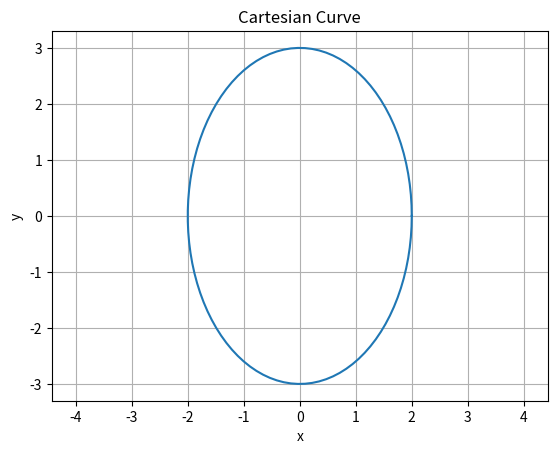

This figure's Python source:
# from matplotlib import pyplot as plt

# # 1
# list_y = [2, 4, 6, 8]
# plt.plot(list_y)
# # plt.show()
# plt.xlabel("Index")
# plt.ylabel("Value")
# plt.legend(["First Line"])
# plt.title("First Plot")
# plt.savefig("./plot_image/first_plot.jpg")

# plt.cla()

# # 2
# list_x_y = [(1,2), (2,4), (9,6), (7,10)]
# list_x_y.sort()
# print(list_x_y)
# plt.plot([x for x, y in list_x_y], [y for x, y in list_x_y], marker='^')
# #plt.show()
# plt.savefig("./plot_image/second_plot.jpg")
# plt.cla()

# # 3 
# n = range(1,30)
# plt.plot(n, n, marker='o', linestyle='--', color='y')   #Yellow Dash 
# plt.plot(n, [i*i for i in n], "rs") #Red Square
# plt.plot(n, [i**3 for i in n], "g^") #Green Triangle
# # plt.plot(n, n, "y--", n, n**2, "rs", n, n**3, "g^")
# plt.legend(["n", "n*n", "n*n*n"])
# plt.savefig("./plot_image/third_plot.jpg")

# # 4
# n = range(1,30)
# plt.scatter(n, n, c ='y') #Yellow Dash 
# plt.scatter(n, [i*i for i in n], c="r")
# plt.scatter(n, [i**3 for i in n], c='g')
# plt.legend(["n", "n*n", "n*n*n"])
# plt.savefig("./plot_image/forth_plot.jpg")
# plt.cla()

# import matplotlib.pyplot as plt
# import numpy as np

# # 設定圖形大小和解析度
# fig, ax = plt.subplots(figsize=(6, 6), dpi=80)

# # 設定x的範圍和數量
# x = np.linspace(-2, 2, 1000)

# # 定義愛心曲線的方程式
# y1 = np.sqrt(1 - np.power(np.abs(x) - 1, 2))
# y2 = -3 * np.sqrt(1 - np.power(np.abs(x) / 2, 0.5))

# # 繪製愛心曲線
# ax.plot(x, y1, color='pink', linewidth=2)
# ax.plot(x, y2, color='pink', linewidth=2)

# # 設定座標軸範圍
# ax.set_xlim(-2.5, 2.5)
# ax.set_ylim(-2.5, 2.5)

# # 隱藏座標軸
# ax.axis('off')

# # 顯示愛心圖形
# plt.show()


# # 5
# import numpy as np
# x = np.random.randint(1, 100, 20)
# y = np.linspace(1, 100, 20)
# plt.scatter(sorted(x), y, c='y')
# plt.savefig("./plot_image/fifth_random_scatter.jpg")

# # 6
# x = np.random.randint(1, 100, 10000)
# plt.hist(x, bins=80)
# plt.savefig("./plot_image/sixth_histogram.jpg")
# plt.cla()

# # 7
# x = [1, 2, 3, 4]
# plt.pie(x, explode=[0, 0, 0.1, 0.1], labels=['1', '2', '3', '4'])
# plt.savefig("./plot_image/seventh_pie.jpg")
# plt.cla()

import numpy as np
import matplotlib.pyplot as plt

t = np.linspace(0, 2*np.pi, 100)  # 參數t的範圍（0到2π）
x = 2 * np.cos(t)                # x坐標
y = 3 * np.sin(t)                # y坐標

plt.plot(x, y)
plt.xlabel('x')
plt.ylabel('y')
plt.title('Cartesian Curve')
plt.axis('equal')  # 設定x和y軸的比例相等，以確保圖形呈現正確的形狀
plt.grid(True)
plt.show()
